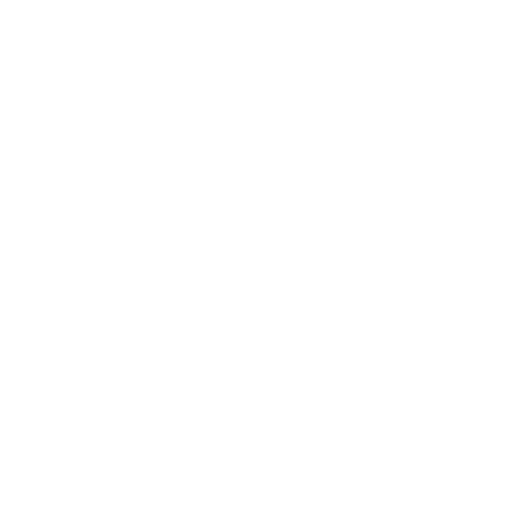
t = 0.00 s
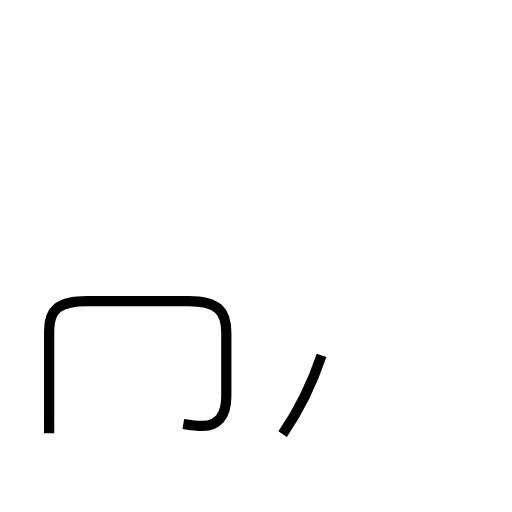
t = 1.56 s
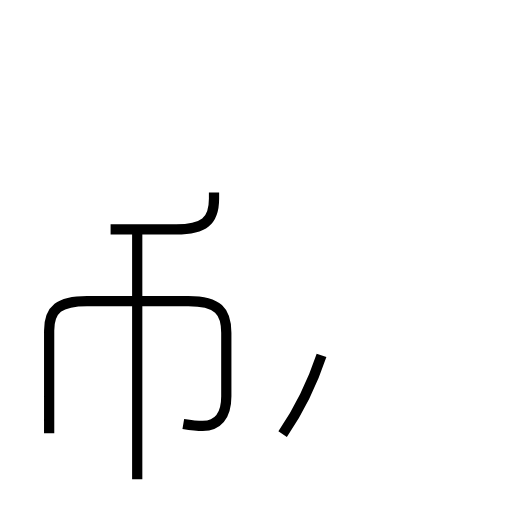
t = 2.67 s
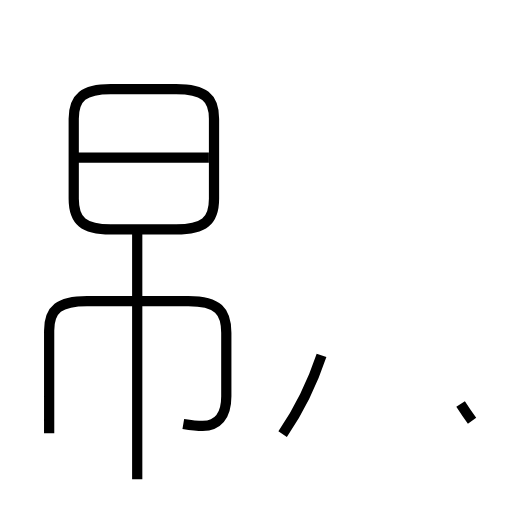
t = 4.26 s
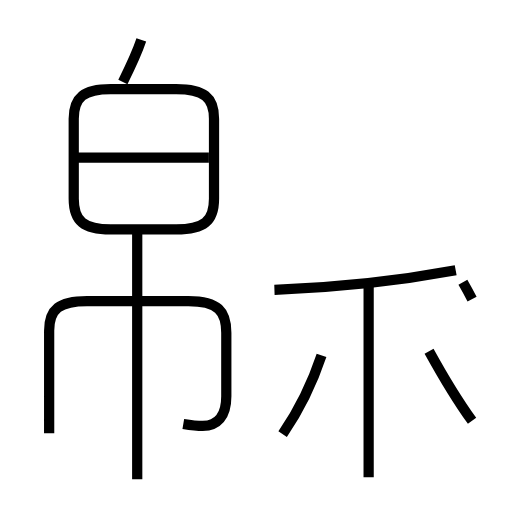
t = 5.73 s
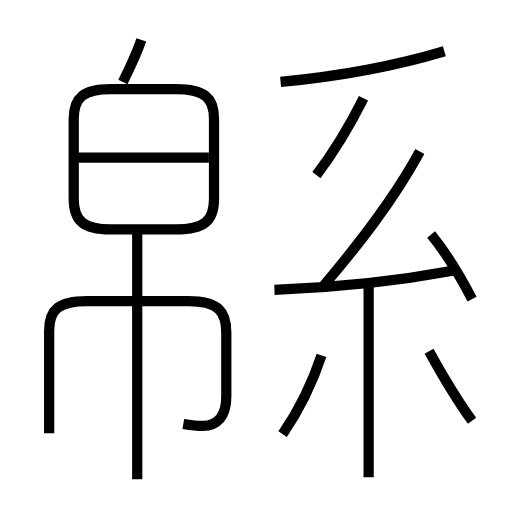
t = 7.13 s

The animated SVG that drew these frames (rendered in a browser with its animation timeline set to each time). Animation: 13 SMIL elements (animate=13); one cycle of 7.13 s.

<?xml version='1.0' encoding='utf-8'?>
<svg viewBox="0.0 -6.0 50.0 50.0" version="1.1" xmlns="http://www.w3.org/2000/svg"><rect x="-1000" y="-1000" width="2000" height="2000" stroke="white" fill="white" /><g style="fill:none;stroke:#000000;stroke-width:1"><path d="M 27.6 -1.6 C 29.1 -3.8 30.4 -6.3 31.4 -9.3 " transform="translate(0.0 38.0)" stroke-dasharray="8.614641976248326" stroke-dashoffset="8.614641976248326"><animate attributeName="stroke-dashoffset" from="8.614641976248326" to="0" dur="0.25843925928744976s" begin="0s" fill="freeze" /></path><path d="M 17.9 -2.6 C 18.5 -2.5 19.1 -2.4 19.8 -2.4 C 21.2 -2.4 22.1 -3.3 22.1 -5.3 L 22.1 -11.5 C 22.1 -13.6 21.3 -14.6 18.4 -14.6 L 8.5 -14.6 C 5.8 -14.6 4.8 -13.8 4.8 -11.7 L 4.8 -1.7 " transform="translate(0.0 38.0)" stroke-dasharray="43.326742246052" stroke-dashoffset="43.326742246052"><animate attributeName="stroke-dashoffset" from="43.326742246052" to="0" dur="1.29980226738156s" begin="0.25843925928744976s" fill="freeze" /></path><path d="M 13.4 2.8 L 13.4 -21.6 " transform="translate(0.0 38.0)" stroke-dasharray="24.400000000000002" stroke-dashoffset="24.400000000000002"><animate attributeName="stroke-dashoffset" from="24.400000000000002" to="0" dur="0.732s" begin="1.5582415266690097s" fill="freeze" /></path><path d="M 10.8 -21.6 L 17.2 -21.6 C 19.9 -21.6 20.9 -22.4 20.9 -24.6 L 20.9 -32.4 C 20.9 -34.5 19.9 -35.3 17.2 -35.3 L 10.8 -35.3 C 8.2 -35.3 7.2 -34.5 7.2 -32.4 L 7.2 -24.6 C 7.2 -22.4 8.2 -21.6 10.8 -21.6 Z " transform="translate(0.0 38.0)" stroke-dasharray="50.26091452524686" stroke-dashoffset="50.26091452524686"><animate attributeName="stroke-dashoffset" from="50.26091452524686" to="0" dur="1.5078274357574057s" begin="2.2902415266690097s" fill="freeze" /></path><path d="M 20.4 -28.6 L 7.0 -28.6 " transform="translate(0.0 38.0)" stroke-dasharray="13.399999999999999" stroke-dashoffset="13.399999999999999"><animate attributeName="stroke-dashoffset" from="13.399999999999999" to="0" dur="0.40199999999999997s" begin="3.7980689624264157s" fill="freeze" /></path><path d="M 46.1 -2.9 C 44.8 -4.7 43.0 -7.7 41.9 -9.7 " transform="translate(0.0 38.0)" stroke-dasharray="7.996370974429199" stroke-dashoffset="7.996370974429199"><animate attributeName="stroke-dashoffset" from="7.996370974429199" to="0" dur="0.23989112923287598s" begin="4.200068962426416s" fill="freeze" /></path><path d="M 36.0 2.6 L 36.0 -16.1 " transform="translate(0.0 38.0)" stroke-dasharray="18.700000000000003" stroke-dashoffset="18.700000000000003"><animate attributeName="stroke-dashoffset" from="18.700000000000003" to="0" dur="0.561s" begin="4.439960091659292s" fill="freeze" /></path><path d="M 12.0 -36.0 C 12.7 -37.4 13.3 -38.6 13.8 -40.1 " transform="translate(0.0 38.0)" stroke-dasharray="4.482032471721177" stroke-dashoffset="4.482032471721177"><animate attributeName="stroke-dashoffset" from="4.482032471721177" to="0" dur="0.1344609741516353s" begin="5.000960091659292s" fill="freeze" /></path><path d="M 26.8 -15.7 C 33.0 -15.9 39.1 -16.6 44.5 -17.6 " transform="translate(0.0 38.0)" stroke-dasharray="17.818150550023486" stroke-dashoffset="17.818150550023486"><animate attributeName="stroke-dashoffset" from="17.818150550023486" to="0" dur="0.5345445165007046s" begin="5.135421065810927s" fill="freeze" /></path><path d="M 46.1 -14.8 C 45.0 -16.9 43.5 -19.4 42.1 -21.1 " transform="translate(0.0 38.0)" stroke-dasharray="7.474183940717547" stroke-dashoffset="7.474183940717547"><animate attributeName="stroke-dashoffset" from="7.474183940717547" to="0" dur="0.22422551822152642s" begin="5.669965582311632s" fill="freeze" /></path><path d="M 31.6 -16.1 C 35.0 -20.1 38.4 -24.4 41.0 -29.2 " transform="translate(0.0 38.0)" stroke-dasharray="16.153454336092643" stroke-dashoffset="16.153454336092643"><animate attributeName="stroke-dashoffset" from="16.153454336092643" to="0" dur="0.4846036300827793s" begin="5.894191100533159s" fill="freeze" /></path><path d="M 30.9 -26.9 C 32.8 -29.4 34.1 -31.6 35.5 -34.4 " transform="translate(0.0 38.0)" stroke-dasharray="8.812454347203028" stroke-dashoffset="8.812454347203028"><animate attributeName="stroke-dashoffset" from="8.812454347203028" to="0" dur="0.26437363041609085s" begin="6.3787947306159385s" fill="freeze" /></path><path d="M 27.4 -36.0 C 32.6 -36.5 38.4 -37.5 43.4 -39.0" transform="translate(0.0 38.0)" stroke-dasharray="16.303264125929445" stroke-dashoffset="16.303264125929445"><animate attributeName="stroke-dashoffset" from="16.303264125929445" to="0" dur="0.48909792377788336s" begin="6.643168361032029s" fill="freeze" /></path></g></svg>
